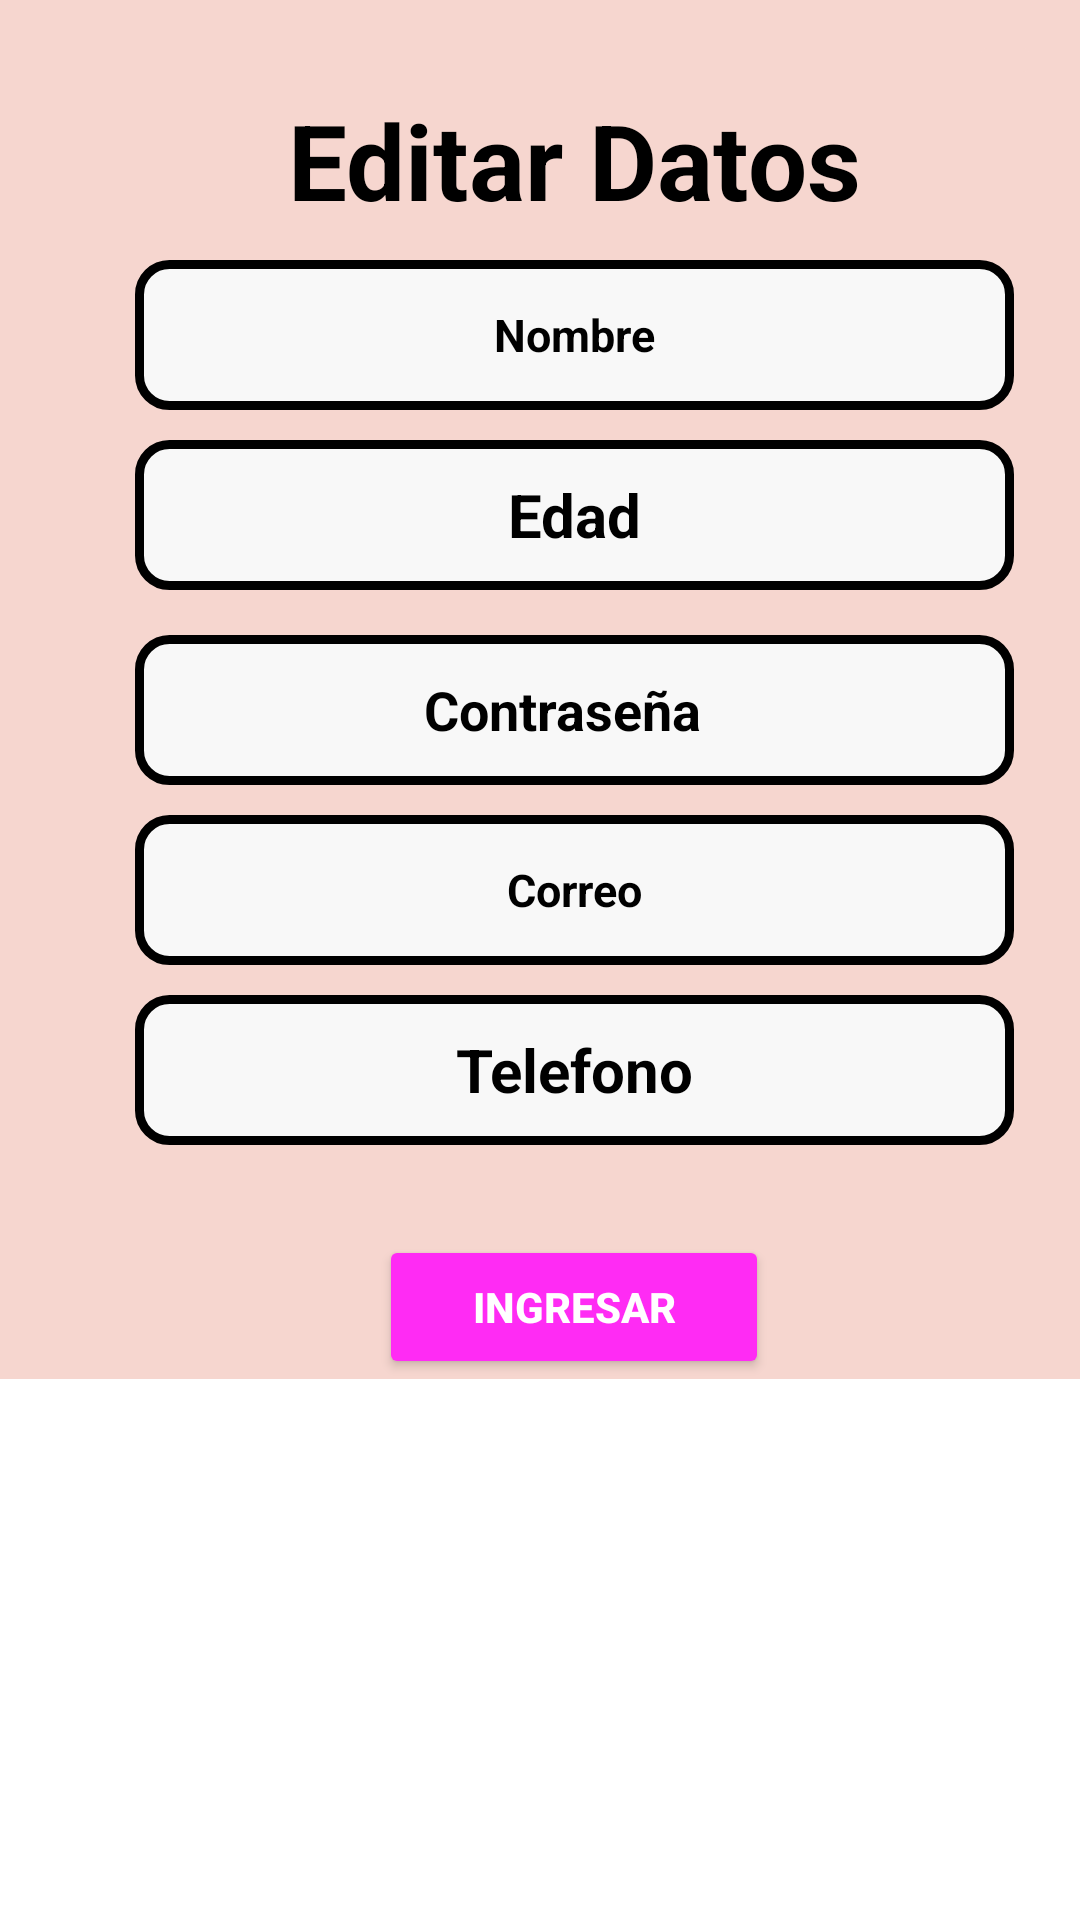

The Android layout XML behind this screen, and the referenced resources:
<!-- AndroidManifest.xml: application theme Theme.Proyecto -->
<!-- res/layout/fragment_editar__cliente.xml -->
<?xml version="1.0" encoding="utf-8"?>
<ScrollView xmlns:android="http://schemas.android.com/apk/res/android"
    xmlns:app="http://schemas.android.com/apk/res-auto"
    xmlns:tools="http://schemas.android.com/tools"
    android:layout_width="match_parent"
    android:layout_height="match_parent"
    tools:context=".Editar_Cliente">

    <LinearLayout
        android:layout_width="383dp"
        android:layout_height="wrap_content"
        android:orientation="vertical"
        android:background="@color/rosa_fondo">

        <ImageButton
            android:id="@+id/CerrarEditor"
            android:layout_width="wrap_content"
            android:layout_height="wrap_content"
            android:layout_marginLeft="323dp"
            android:layout_marginTop="10dp"
            android:backgroundTint="@color/rosa_fondo"
            android:src="@drawable/baseline_close_50" />

        <TextView
            android:id="@+id/po"
            android:layout_width="wrap_content"
            android:layout_height="wrap_content"
            android:layout_gravity="center"
            android:layout_marginTop="0dp"
            android:text="Editar Datos"
            android:textSize="35sp"
            android:textColor="@color/black"
            android:textStyle="bold"
            />

        <EditText
            android:id="@+id/Edi_Nombre"
            android:layout_width="293dp"
            android:layout_height="50dp"
            android:layout_gravity="center"
            android:layout_marginTop="10dp"
            android:ems="10"
            android:inputType="text"
            android:textAlignment="center"
            android:textColor="@color/black"
            android:textSize="15dp"
            android:textStyle="bold"
            android:background="@drawable/texto_bor"
            android:hint="Nombre"
            android:textColorHint="@color/black"/>

        <EditText
            android:id="@+id/Edi_Edad"
            android:layout_width="293dp"
            android:layout_height="50dp"
            android:layout_gravity="center"
            android:ems="10"
            android:inputType="number"
            android:layout_marginTop="10dp"
            android:textAlignment="center"
            android:textColor="@color/black"
            android:textSize="20dp"
            android:textStyle="bold"
            android:background="@drawable/texto_bor"
            android:hint="Edad"
            android:textColorHint="@color/black"/>

        <EditText
            android:id="@+id/Edi_Contrasena"
            android:layout_width="293dp"
            android:layout_height="50dp"
            android:layout_gravity="center"
            android:layout_marginTop="15dp"
            android:background="@drawable/texto_bor"
            android:drawableRight="@drawable/baseline_visibility_off_24"
            android:ems="10"
            android:hint="Contraseña"
            android:inputType="textPassword"
            android:longClickable="false"
            android:paddingRight="10dp"
            android:textAlignment="center"
            android:textColor="@color/black"
            android:textStyle="bold"
            android:textColorHint="@color/black"/>

        <EditText
            android:id="@+id/Edi_Correo"
            android:layout_width="293dp"
            android:layout_height="50dp"
            android:layout_gravity="center"
            android:ems="10"
            android:inputType="text"
            android:layout_marginTop="10dp"
            android:textAlignment="center"
            android:textColor="@color/black"
            android:textSize="15dp"
            android:textStyle="bold"
            android:background="@drawable/texto_bor"
            android:hint="Correo"
            android:textColorHint="@color/black"/>



        <EditText
            android:id="@+id/Edi_Telefono"
            android:layout_width="293dp"
            android:layout_height="50dp"
            android:layout_gravity="center"
            android:ems="10"
            android:inputType="number"
            android:layout_marginTop="10dp"
            android:textAlignment="center"
            android:textColor="@color/black"
            android:textSize="20dp"
            android:textStyle="bold"
            android:background="@drawable/texto_bor"
            android:hint="Telefono"
            android:textColorHint="@color/black"/>

        <Button
            android:id="@+id/Actualizar"
            android:layout_width="130dp"
            android:layout_height="wrap_content"
            android:layout_gravity="center"
            android:layout_marginTop="30dp"
            android:width="3dp"
            android:backgroundTint="@color/colorAccent"
            android:text="Ingresar"
            android:textAlignment="center"
            android:textColor="@color/white"
            android:textStyle="bold" />

    </LinearLayout>
</ScrollView>
<!-- resources referenced by this layout -->
<resources>
  <color name="black">#FF000000</color>
  <color name="colorAccent">#FF2BF4</color>
  <color name="rosa_fondo">#F6D6CF</color>
  <color name="white">#FFFFFFFF</color>
  <!-- drawable texto_bor (drawable) -->
  <?xml version="1.0" encoding="utf-8"?>
  <shape xmlns:android="http://schemas.android.com/apk/res/android" android:shape="rectangle">
  
      <solid android:color="#F8F8F8"/>
  
      <stroke android:width="3dp"
          android:color="#ff000000"/>
  
      <padding android:left="2dp"
          android:top="2dp"
          android:right="2dp"
          android:bottom="2dp"/>
  
      <corners android:radius="30px"/>
  
  </shape>
  <style name="Theme.Proyecto" parent="Base.Theme.Proyecto" />
  <style name="Base.Theme.Proyecto" parent="Theme.MaterialComponents.DayNight.NoActionBar">
          
          
      </style>
</resources>
